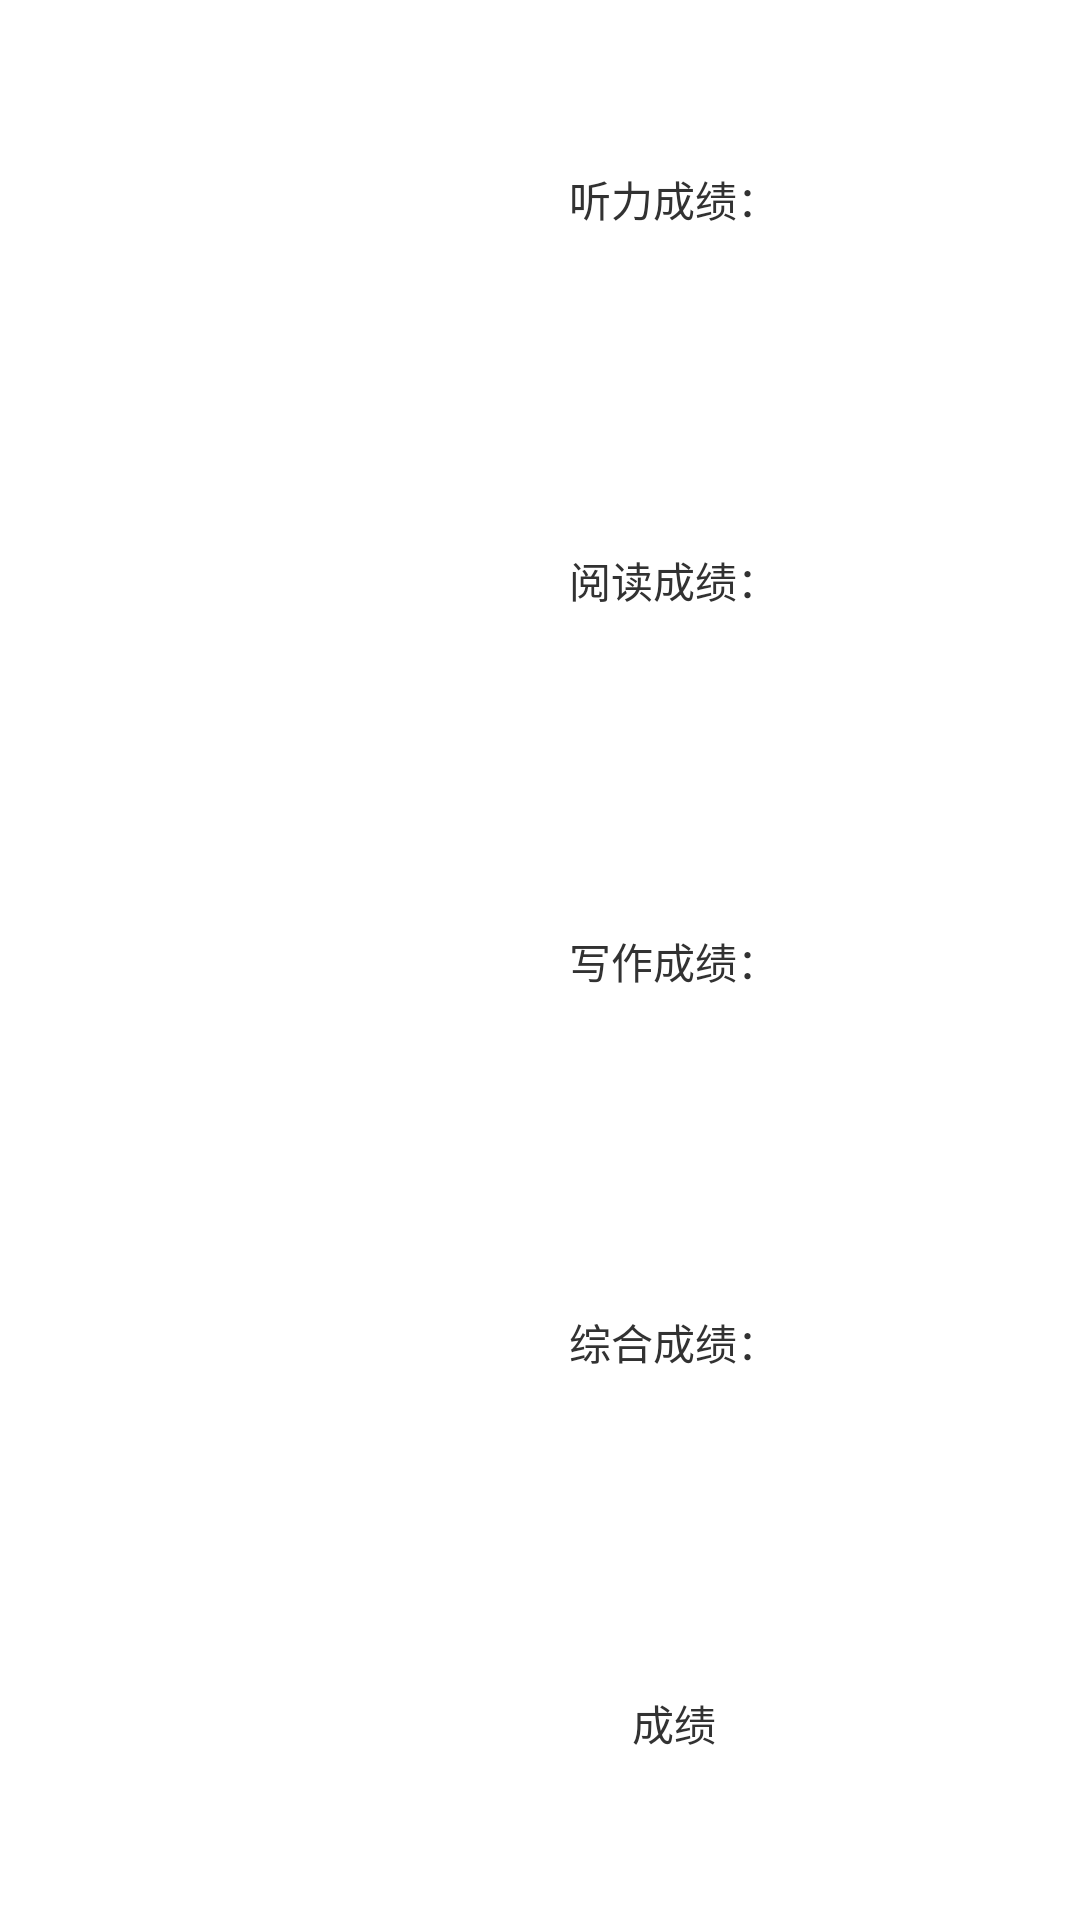

Layout XML and referenced resources for this Android screen:
<!-- AndroidManifest.xml: application theme AppTheme -->
<!-- res/layout/cet_score_item.xml -->
<?xml version="1.0" encoding="utf-8"?>

<LinearLayout xmlns:android="http://schemas.android.com/apk/res/android"
    android:layout_width="match_parent"
    android:layout_height="match_parent"
    android:orientation="horizontal" >

    <LinearLayout
        android:layout_width="0dip"
        android:layout_height="match_parent"
        android:layout_marginBottom="2dip"
        android:layout_marginLeft="3dip"
        android:layout_marginTop="3dip"
        android:layout_weight="2"
        android:orientation="vertical" >

        <TextView
            android:id="@+id/name"
            android:layout_width="match_parent"
            android:layout_height="0dip"
            android:layout_weight="1"
            android:gravity="center" />

        <TextView
            android:id="@+id/number"
            android:layout_width="match_parent"
            android:layout_height="0dip"
            android:layout_weight="1"
            android:gravity="center" />

        <TextView
            android:id="@+id/date"
            android:layout_width="match_parent"
            android:layout_height="0dip"
            android:layout_weight="1"
            android:gravity="center" />
    </LinearLayout>

    <LinearLayout
        android:layout_width="0dip"
        android:layout_height="match_parent"
        android:layout_marginBottom="2dip"
        android:layout_marginTop="3dip"
        android:layout_weight="1"
        android:orientation="vertical" >

        <TextView
            android:layout_width="match_parent"
            android:layout_height="0dip"
            android:layout_weight="1"
            android:gravity="center"
            android:text="@string/listening_score" />

        <TextView
            android:layout_width="match_parent"
            android:layout_height="0dip"
            android:layout_weight="1"
            android:gravity="center"
            android:text="@string/reading_score" />

        <TextView
            android:layout_width="match_parent"
            android:layout_height="0dip"
            android:layout_weight="1"
            android:gravity="center"
            android:text="@string/writing_score" />

        <TextView
            android:layout_width="match_parent"
            android:layout_height="0dip"
            android:layout_weight="1"
            android:gravity="center"
            android:text="@string/comprehensive_score" />

        <TextView
            android:layout_width="match_parent"
            android:layout_height="0dip"
            android:layout_weight="1"
            android:gravity="center"
            android:text="@string/score" />
    </LinearLayout>

    <LinearLayout
        android:layout_width="0dip"
        android:layout_height="match_parent"
        android:layout_marginBottom="2dip"
        android:layout_marginRight="2dip"
        android:layout_marginTop="3dip"
        android:layout_weight="1"
        android:orientation="vertical" >

        <TextView
            android:id="@+id/listening_score"
            android:layout_width="match_parent"
            android:layout_height="0dip"
            android:layout_weight="1"
            android:gravity="center" />

        <TextView
            android:id="@+id/reading_score"
            android:layout_width="match_parent"
            android:layout_height="0dip"
            android:layout_weight="1"
            android:gravity="center" />

        <TextView
            android:id="@+id/writing_score"
            android:layout_width="match_parent"
            android:layout_height="0dip"
            android:layout_weight="1"
            android:gravity="center" />

        <TextView
            android:id="@+id/comprehensive_score"
            android:layout_width="match_parent"
            android:layout_height="0dip"
            android:layout_weight="1"
            android:gravity="center" />

        <TextView
            android:id="@+id/score"
            android:layout_width="match_parent"
            android:layout_height="0dip"
            android:layout_weight="1"
            android:gravity="center" />
    </LinearLayout>

</LinearLayout>
<!-- resources referenced by this layout -->
<resources>
  <string name="comprehensive_score">综合成绩：</string>
  <string name="listening_score">听力成绩：</string>
  <string name="reading_score">阅读成绩：</string>
  <string name="score">成绩</string>
  <string name="writing_score">写作成绩：</string>
  <style name="AppTheme" parent="AppBaseTheme">
          
      </style>
  <style name="AppBaseTheme" parent="android:Theme.Light">
          
      </style>
</resources>
